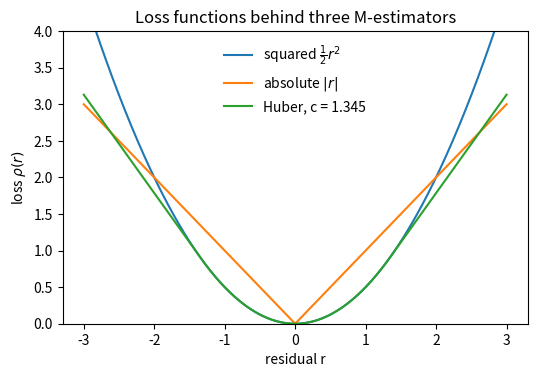

Reproduce this figure in Python.
# DEP 803 -- Chapter 8: Optimisation
# M-estimators (OLS, LAD, Huber) on a simulated earnings survey with outliers
# (c) 2026 Stephen E. Moore. MIT Licence.
import numpy as np
import matplotlib.pyplot as plt
from scipy.optimize import minimize

rng = np.random.default_rng(803)
n = 400
educ = rng.uniform(0, 16, n)                       # years of schooling
logw = 1.0 + 0.08 * educ + rng.normal(0, 0.3, n)   # simulated log earnings
bad = rng.choice(n, 20, replace=False)             # 5% gross recording errors
logw[bad] += rng.uniform(2.0, 4.0, 20)
X = np.column_stack([np.ones(n), educ])


def huber(r, c=1.345):
    a = np.abs(r)
    return np.where(a <= c, 0.5 * r**2, c * a - 0.5 * c**2)


losses = {
    "OLS (squared)": lambda r: 0.5 * r**2,
    "LAD (absolute)": lambda r: np.abs(r),
    "Huber (c=1.345)": lambda r: huber(r / 0.3),   # residual scaled by sigma
}
b0 = np.linalg.lstsq(X, logw, rcond=None)[0]       # starting value
print(f"{'estimator':<18}{'intercept':>10}{'slope':>9}{'iters':>7}{'risk':>10}")
print(f"{'truth':<18}{1.0:>10.4f}{0.08:>9.4f}")
for name, rho in losses.items():
    risk = lambda b, rho=rho: np.mean(rho(logw - X @ b))
    res = minimize(risk, b0, method="Nelder-Mead",
                   options={"xatol": 1e-8, "fatol": 1e-10, "maxiter": 4000})
    b = res.x
    print(f"{name:<18}{b[0]:>10.4f}{b[1]:>9.4f}{res.nit:>7d}{res.fun:>10.5f}")

# figure: the three loss functions rho(r)
r = np.linspace(-3, 3, 400)
plt.figure(figsize=(6, 3.8))
plt.plot(r, 0.5 * r**2, label=r"squared $\frac{1}{2}r^2$")
plt.plot(r, np.abs(r), label=r"absolute $|r|$")
plt.plot(r, huber(r), label="Huber, c = 1.345")
plt.ylim(0, 4)
plt.gca().set(xlabel="residual r", ylabel=r"loss $\rho(r)$",
              title="Loss functions behind three M-estimators")
plt.legend(frameon=False)
plt.savefig("ch08_losses.pdf", bbox_inches="tight")
